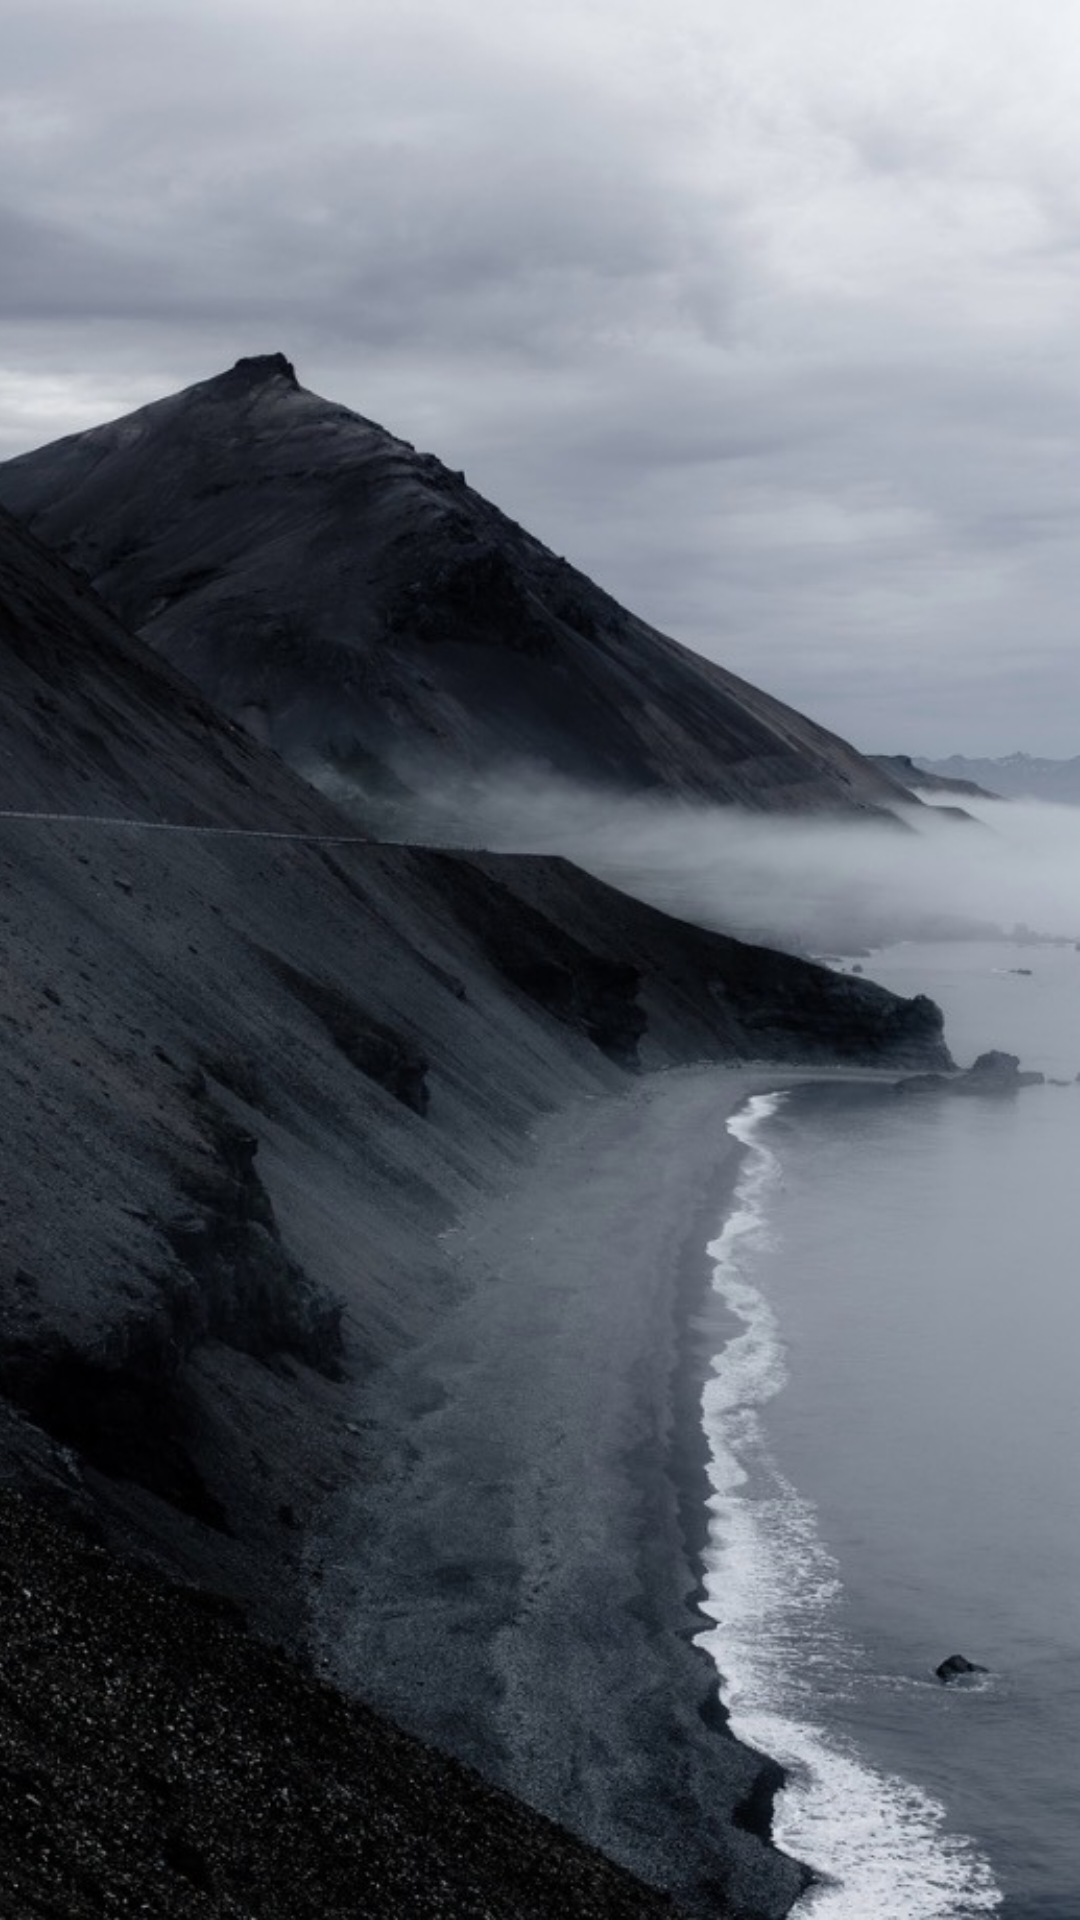

Android layout source for this screen:
<!-- AndroidManifest.xml: application theme AppTheme -->
<!-- res/layout/guide_view2.xml -->
<?xml version="1.0" encoding="utf-8"?>
<LinearLayout
    xmlns:android="http://schemas.android.com/apk/res/android"
    android:layout_width="match_parent"
    android:layout_height="match_parent"
    android:orientation="vertical">

    <ImageView
        android:layout_width="match_parent"
        android:layout_height="match_parent"
        android:scaleType="centerCrop"
        android:src="@mipmap/guide_img2"
        />

</LinearLayout>
<!-- resources referenced by this layout -->
<resources>
  <!-- mipmap guide_img2: jpg bitmap (mipmap-xhdpi, 196739 bytes) -->
  <style name="AppTheme" parent="Theme.AppCompat.Light.NoActionBar">
          
          <item name="colorPrimary">@color/colorPrimary</item>
          <item name="colorPrimaryDark">@color/colorPrimaryDark</item>
          <item name="colorAccent">@color/colorAccent</item>
          
          <item name="android:windowContentTransitions">true</item>
          <item name="styleLoadingLayout">@style/LoadingLayoutStyle</item>
      </style>
  <color name="colorPrimary">#ffb300</color>
  <color name="colorPrimaryDark">#2ea67f</color>
  <color name="colorAccent">#2ea67f</color>
  <style name="LoadingLayoutStyle" parent="LoadingLayout.Style">
          <item name="llEmptyImage">@drawable/ic_content_empty</item>
          <item name="llErrorImage">@drawable/ic_cloud_error</item>
          ...
      </style>
  <!-- drawable ic_content_empty (drawable) -->
  <vector android:height="64dp" android:viewportHeight="1024.0"
      android:viewportWidth="1024.0" android:width="64dp" xmlns:android="http://schemas.android.com/apk/res/android">
      <path android:fillColor="#f4ea2a" android:pathData="M839.2,101.3H184.9L65.3,539.5 64,922.7h896V549.3l-120.8,-448zM241.9,176h540.3L884,549.3H678.7l-74.7,112H420l-74.7,-112H140.1L241.9,176z"/>
  </vector>
  <!-- drawable ic_cloud_error (drawable) -->
  <vector android:height="24dp" android:viewportHeight="1024.0"
      android:viewportWidth="1392.0" android:width="24dp" xmlns:android="http://schemas.android.com/apk/res/android">
      <path android:fillColor="#FF000000" android:pathData="M858.7,778.2c-10.4,0 -20.9,-4 -28.8,-12L505.8,442.1c-15.9,-15.9 -15.9,-41.7 0,-57.6s41.7,-15.9 57.6,0l324.2,324.2c15.9,15.9 15.9,41.7 0,57.6C879.6,774.2 869.2,778.2 858.7,778.2z"/>
      <path android:fillColor="#FF000000" android:pathData="M534.6,778.2c-10.4,0 -20.9,-4 -28.8,-12 -15.9,-15.9 -15.9,-41.7 0,-57.6l324.2,-324.2c15.9,-15.9 41.7,-15.9 57.6,0s15.9,41.7 0,57.6l-324.2,324.2C555.4,774.2 545.1,778.2 534.6,778.2z"/>
      <path android:fillColor="#FF000000" android:pathData="M725.9,81.5c116,0 221.4,47.3 296.8,122.8 68.1,68.4 112.7,158.6 121.5,260.3 42.6,14.1 79.8,41 108.3,74.2 35.9,42.9 57.7,97.9 57.7,158.6 0,67.1 -27.5,128.8 -71.8,172.8 -44.3,44.6 -105.3,71.8 -172.4,72.4l-1.4,0L399.8,942.5c-87.9,0 -167.7,-35.9 -225.4,-93.6l0.7,0C117.4,791.6 81.5,712.1 81.5,624.2c0,-84.2 33.2,-160.3 86.9,-218C216,355.8 280.4,321 352.2,309.6 385.7,245.2 435,190.8 495.7,150.6 562.2,107 641.3,81.5 725.9,81.5M725.9,0c-97.7,0 -192.7,28.5 -274.8,82.5C389.7,123.1 338.1,176.1 299.6,237.5 227.1,256.7 160.6,295.9 109.2,350.1 38.6,426.1 0,523.2 0,624.2c0,106.5 41.6,206.5 117,281.9L116.8,906.6c75.8,75.7 176.3,117.4 283,117.4l664.8,0c89.2,-0.9 170.7,-35.1 231.6,-96.5 60.5,-60 95.5,-144.1 95.5,-230.1 0,-76.9 -27.2,-151.8 -76.7,-210.9 -28,-32.7 -60.7,-59.1 -96.4,-78.2 -18.5,-98.1 -66.5,-189.5 -138.1,-261.4C985.8,52.1 859.9,0 725.9,0L725.9,0z"/>
  </vector>
</resources>
